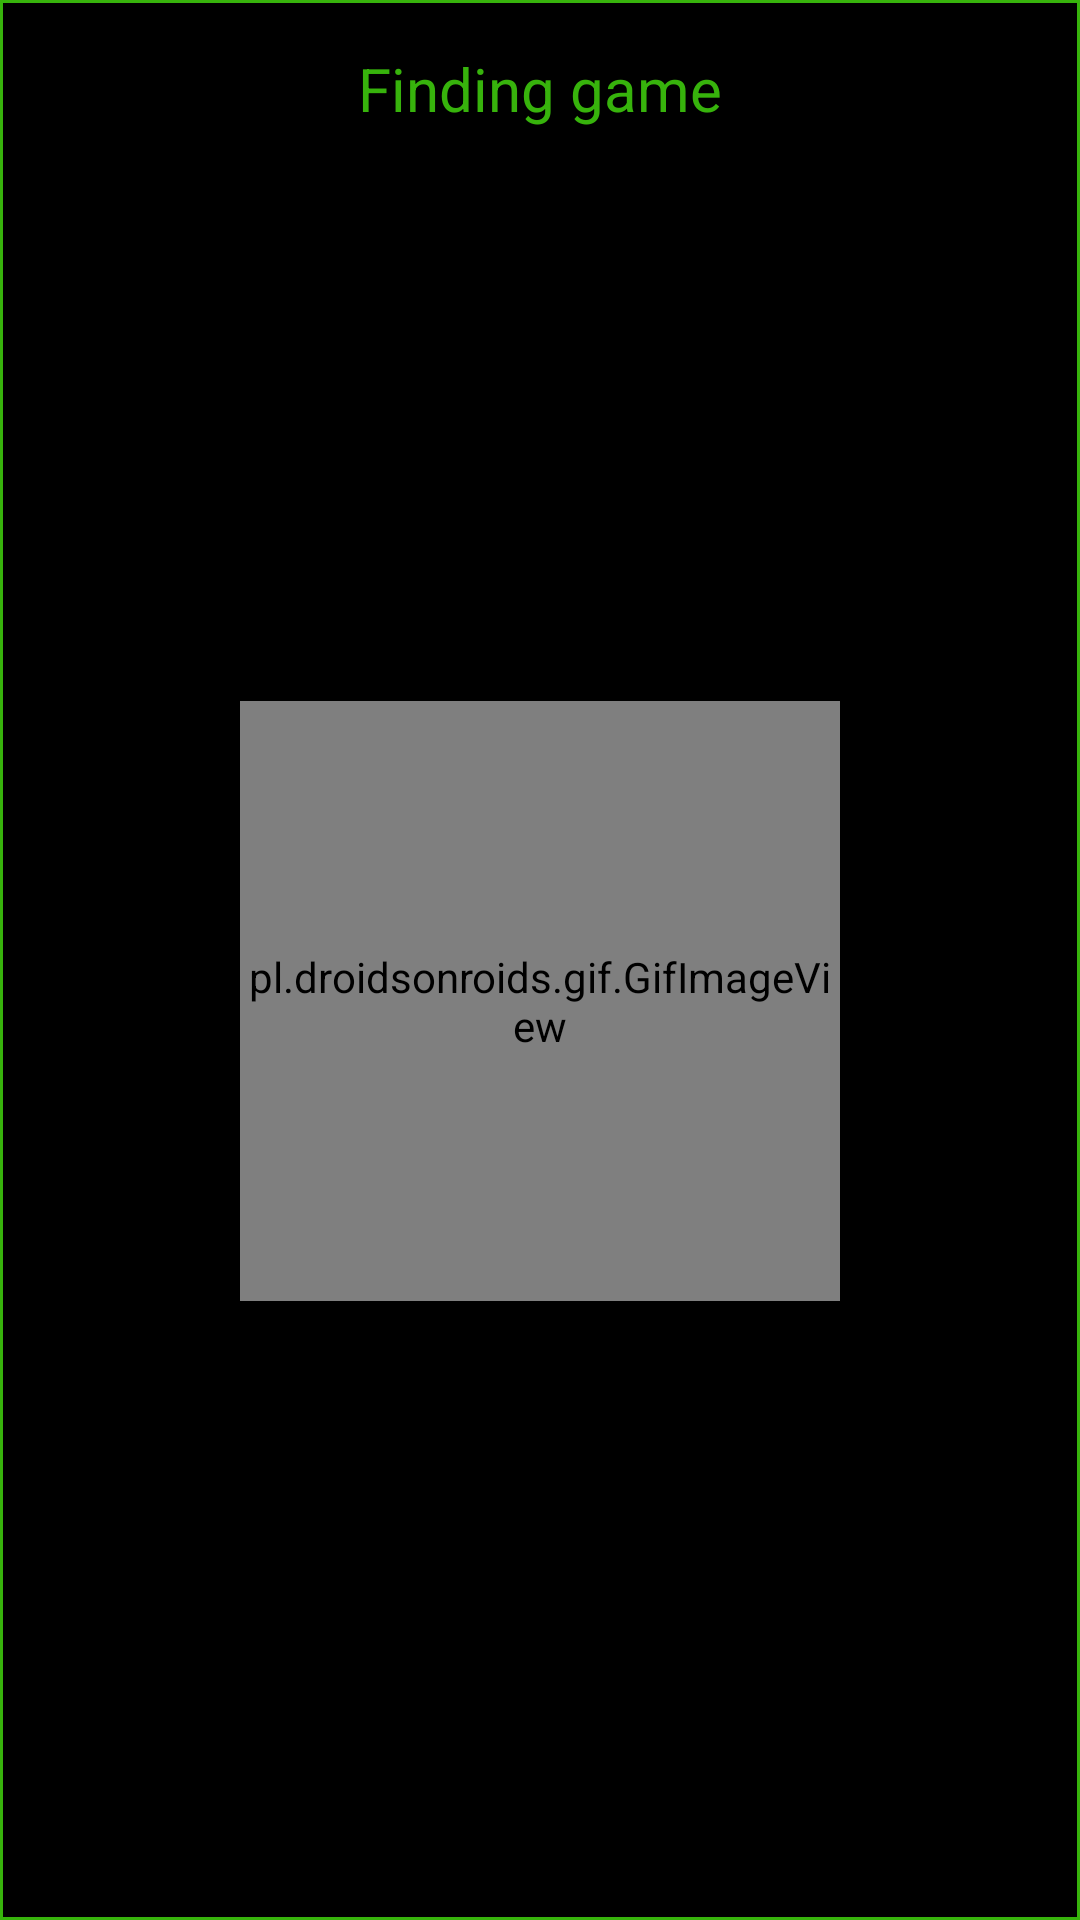

The Android layout XML behind this screen, and the referenced resources:
<!-- AndroidManifest.xml: application theme Theme.StatkiGra -->
<!-- res/layout/dialog_waiting_for_match.xml -->
<?xml version="1.0" encoding="utf-8"?>
<androidx.constraintlayout.widget.ConstraintLayout xmlns:android="http://schemas.android.com/apk/res/android"
    xmlns:app="http://schemas.android.com/apk/res-auto"
    xmlns:tools="http://schemas.android.com/tools"
    android:layout_width="match_parent"
    android:layout_height="wrap_content"
    android:background="@drawable/field"
    android:gravity="center"
    android:orientation="vertical">


    <TextView
        android:id="@+id/textViewFindingGame"
        android:layout_width="wrap_content"
        android:layout_height="wrap_content"
        android:layout_margin="16dp"
        android:textColor="@color/light_green"
        android:textSize="20sp"
        android:text="Finding game"
        app:layout_constraintEnd_toEndOf="parent"
        app:layout_constraintStart_toStartOf="parent"
        app:layout_constraintTop_toTopOf="parent" />

    <pl.droidsonroids.gif.GifImageView
        android:id="@+id/FindingGame"
        android:layout_width="200dp"
        android:layout_height="200dp"
        android:layout_marginBottom="16dp"
        android:background="@color/black"
        android:src="@drawable/finding_game"
        app:layout_constraintBottom_toBottomOf="parent"
        app:layout_constraintEnd_toEndOf="parent"
        app:layout_constraintStart_toStartOf="parent"
        app:layout_constraintTop_toBottomOf="@+id/textViewFindingGame" />

</androidx.constraintlayout.widget.ConstraintLayout>
<!-- resources referenced by this layout -->
<resources>
  <color name="black">#FF000000</color>
  <color name="light_green">#37b30c</color>
  <!-- drawable field (drawable) -->
  <?xml version="1.0" encoding="utf-8"?>
  <shape xmlns:android="http://schemas.android.com/apk/res/android"
      android:shape = "rectangle">
  
      <solid android:color="@color/black" />
      <size
          android:height="35dp"
          android:width="35dp" />
      <stroke
          android:width="1dp"
          android:color="@color/light_green" />
  
  </shape>
  <!-- drawable finding_game: gif bitmap (drawable-v24, 219394 bytes) -->
  <style name="Theme.StatkiGra" parent="Theme.AppCompat.Light.NoActionBar">
          
          <item name="colorPrimary">@color/light_green</item>
          <item name="colorPrimaryVariant">@color/light_green2</item>
          <item name="colorOnPrimary">@color/white</item>
          
          <item name="colorSecondary">@color/teal_200</item>
          <item name="colorSecondaryVariant">@color/teal_700</item>
          <item name="colorOnSecondary">@color/black</item>
          
          <item name="android:statusBarColor">?attr/colorPrimaryVariant</item>
          
      </style>
  <color name="light_green2">#237307</color>
  <color name="white">#FFFFFFFF</color>
  <color name="teal_200">#FF03DAC5</color>
  <color name="teal_700">#FF018786</color>
</resources>
